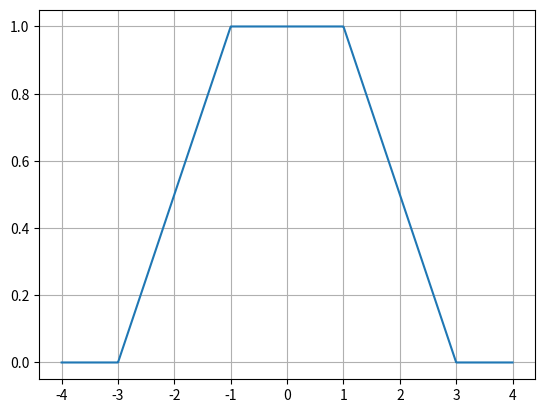

This figure's Python source:
import numpy as np
import matplotlib.pyplot as plt


def triangle(t):
    return np.where(np.abs(t) <= 1, 1 - np.abs(t), 0)


def h(t):
    return 2 * triangle(((t - 1) / 2))


def odd_part(h, t):
    return (h(t) - h(-t)) / 2


def even_part(h, t):
    return (h(t) + h(-t)) / 2


t = np.linspace(-4, 4, 1000)
y = even_part(h, t)
plt.plot(t, y)
plt.grid(True)
plt.show()
